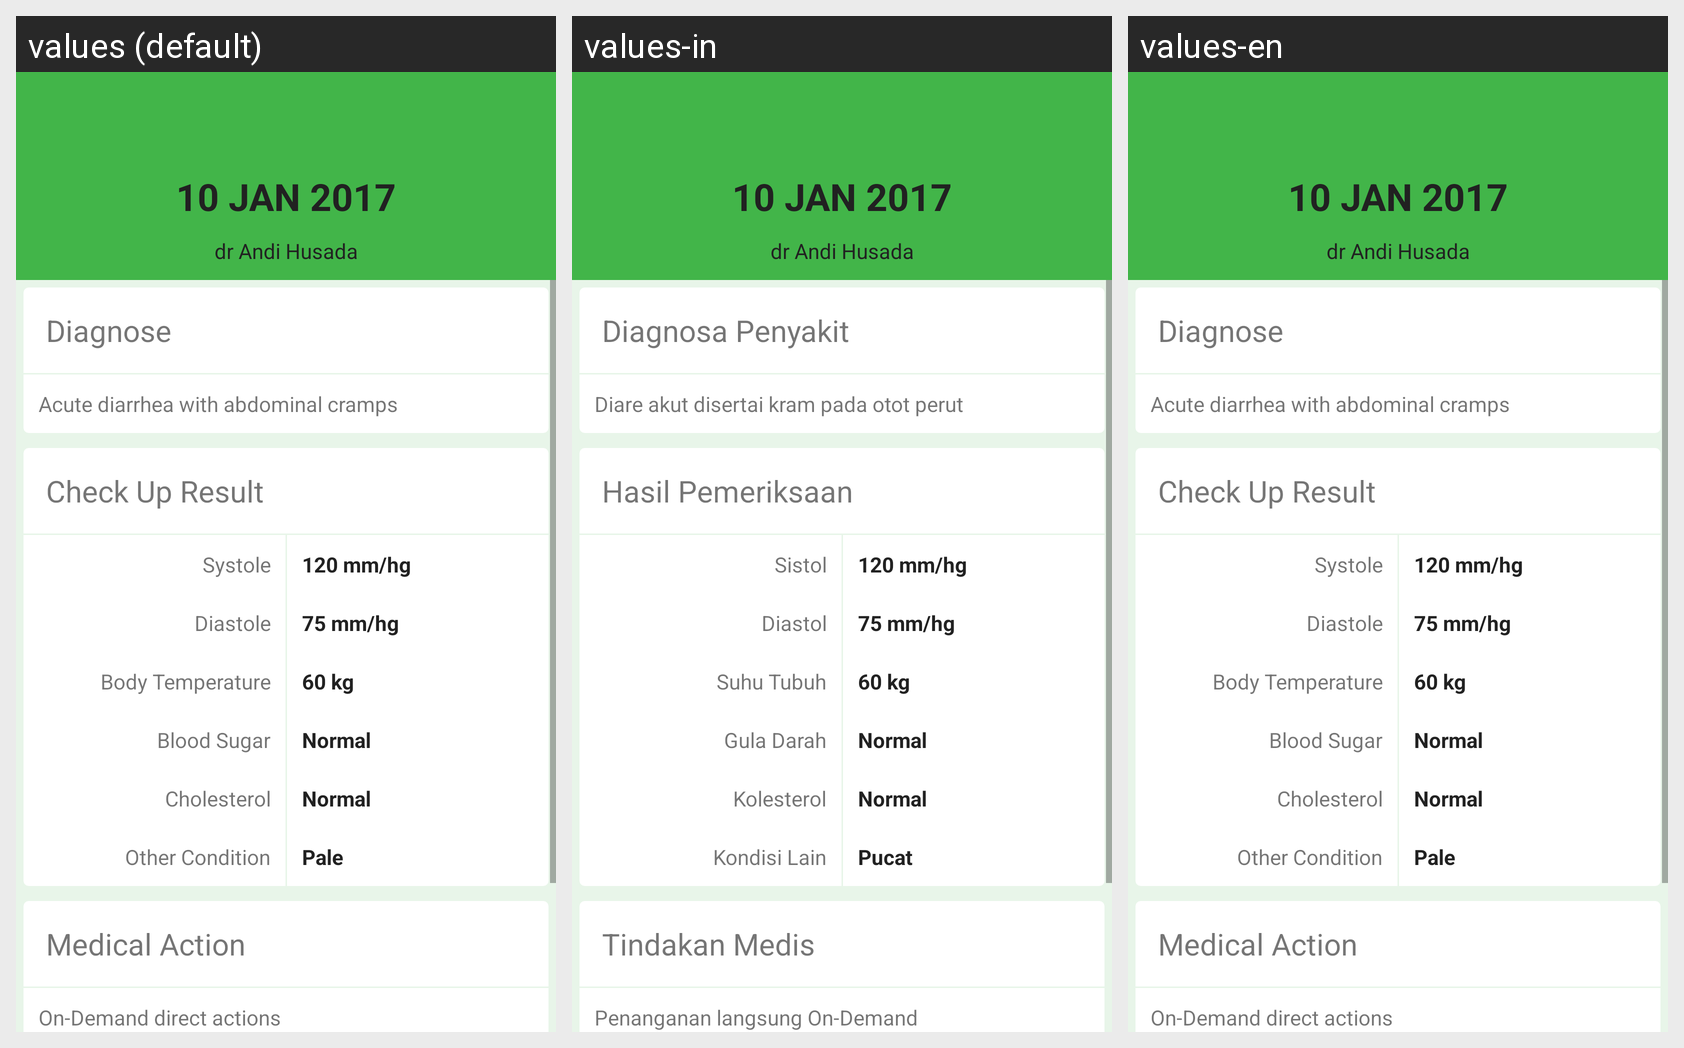

Here is an Android app screen in its default locale and in the app's own translations. Write out the translated-string differences for the strings that appear on this screen.
Android screen res/layout/activity_medical_record_detail.xml rendered under 3 locales, left to right: values (default), values-in, values-en. Device: Nexus 5 (rendered at 1080×1920; each locale shown at half size, 540×960, under a caption strip naming it); theme AppTheme.
Strings drawn on this screen, with the default value and each locale's value (text and hints the layout hard-codes, and strings that could not be matched under every locale, appear in the picture but are not listed):

medicalRecordDetailActivity_dateTitle
  values: 10 JAN 2017
  values-in: 10 JAN 2017
  values-en: 10 JAN 2017  [not translated; the default value is used]

medicalRecordDetailActivity_doctorTitle
  values: dr Andi Husada
  values-in: dr Andi Husada
  values-en: dr Andi Husada  [not translated; the default value is used]

medicalRecordDetailActivity_diagnose
  values: Diagnose
  values-in: Diagnosa Penyakit
  values-en: Diagnose  [not translated; the default value is used]

medicalRecordDetailActivity_diagnoseDesc
  values: Acute diarrhea with abdominal cramps
  values-in: Diare akut disertai kram pada otot perut
  values-en: Acute diarrhea with abdominal cramps  [not translated; the default value is used]

medicalRecordDetailActivity_result
  values: Check Up Result
  values-in: Hasil Pemeriksaan
  values-en: Check Up Result  [not translated; the default value is used]

medicalRecordDetailActivity_resultInfo1
  values: Systole
  values-in: Sistol
  values-en: Systole  [not translated; the default value is used]

medicalRecordDetailActivity_result1
  values: 120 mm/hg
  values-in: 120 mm/hg
  values-en: 120 mm/hg  [not translated; the default value is used]

medicalRecordDetailActivity_resultInfo2
  values: Diastole
  values-in: Diastol
  values-en: Diastole  [not translated; the default value is used]

medicalRecordDetailActivity_result2
  values: 75 mm/hg
  values-in: 75 mm/hg
  values-en: 75 mm/hg  [not translated; the default value is used]

medicalRecordDetailActivity_resultInfo3
  values: Body Temperature
  values-in: Suhu Tubuh
  values-en: Body Temperature  [not translated; the default value is used]

medicalRecordDetailActivity_result3
  values: 60 kg
  values-in: 60 kg
  values-en: 60 kg  [not translated; the default value is used]

medicalRecordDetailActivity_resultInfo4
  values: Blood Sugar
  values-in: Gula Darah
  values-en: Blood Sugar  [not translated; the default value is used]

medicalRecordDetailActivity_result4
  values: Normal
  values-in: Normal
  values-en: Normal  [not translated; the default value is used]

medicalRecordDetailActivity_resultInfo5
  values: Cholesterol
  values-in: Kolesterol
  values-en: Cholesterol  [not translated; the default value is used]

medicalRecordDetailActivity_result5
  values: Normal
  values-in: Normal
  values-en: Normal  [not translated; the default value is used]

medicalRecordDetailActivity_resultInfo6
  values: Other Condition
  values-in: Kondisi Lain
  values-en: Other Condition  [not translated; the default value is used]

medicalRecordDetailActivity_result6
  values: Pale
  values-in: Pucat
  values-en: Pale  [not translated; the default value is used]

medicalRecordDetailActivity_action
  values: Medical Action
  values-in: Tindakan Medis
  values-en: Medical Action  [not translated; the default value is used]

medicalRecordDetailActivity_actionDesc
  values: On-Demand direct actions
  values-in: Penanganan langsung On-Demand
  values-en: On-Demand direct actions  [not translated; the default value is used]
